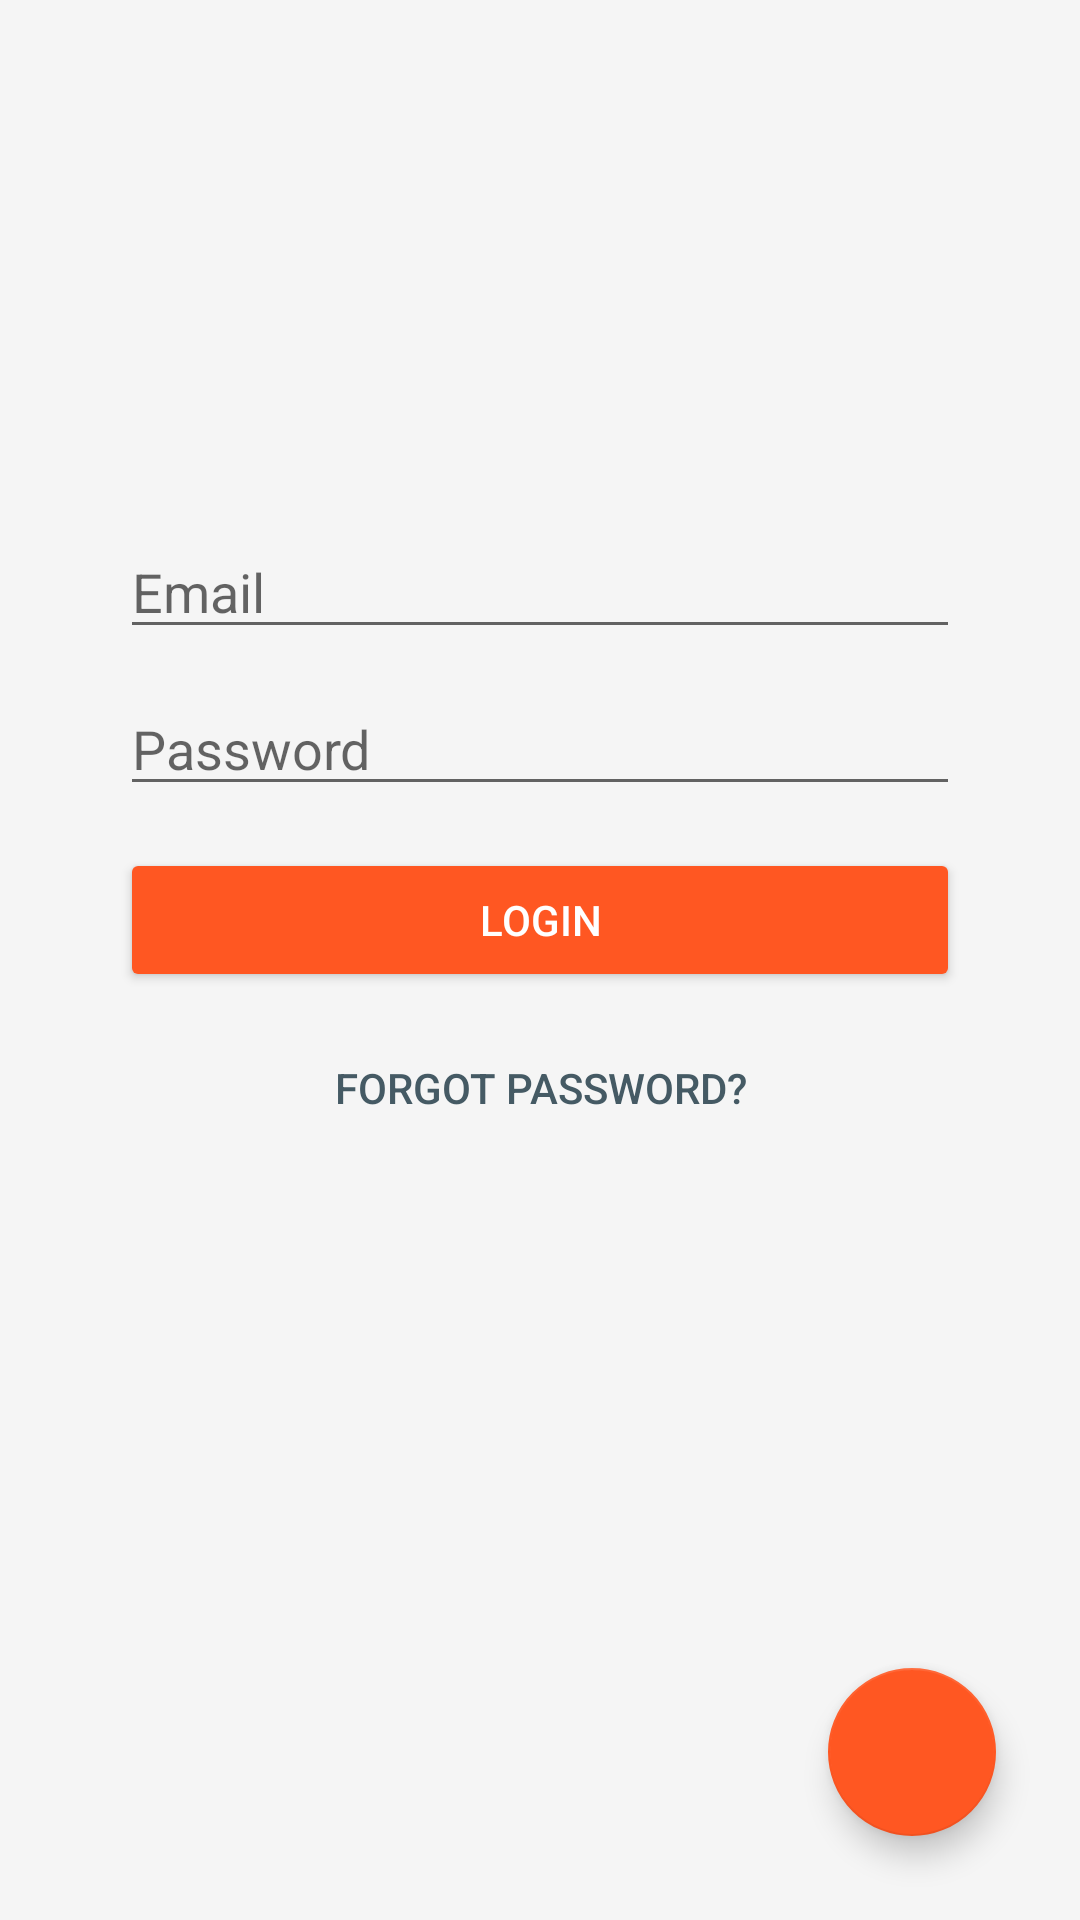

Write the Android layout XML for this screen, with the resource values it uses.
<!-- AndroidManifest.xml: application theme AppTheme -->
<!-- res/layout/activity_login.xml -->
<?xml version="1.0" encoding="utf-8"?>
<android.support.constraint.ConstraintLayout xmlns:android="http://schemas.android.com/apk/res/android"
    xmlns:app="http://schemas.android.com/apk/res-auto"
    xmlns:tools="http://schemas.android.com/tools"
    android:id="@+id/mainActivity"
    android:layout_width="match_parent"
    android:layout_height="match_parent"
    android:background="@color/greyLight"
    tools:context="br.com.codinglab.myapplication.activities.LoginActivity">

    <ImageView
        android:id="@+id/imageViewLogo"
        android:layout_width="300dp"
        android:layout_height="79dp"
        android:layout_marginEnd="8dp"
        android:layout_marginStart="8dp"
        android:layout_marginTop="24dp"
        android:contentDescription="@string/app_logo"
        app:layout_constraintEnd_toEndOf="parent"
        app:layout_constraintStart_toStartOf="parent"
        app:layout_constraintTop_toTopOf="parent"
        app:srcCompat="@drawable/clim_logo" />

    <EditText
        android:id="@+id/editTextEmail"
        android:layout_width="match_parent"
        android:layout_height="wrap_content"
        android:layout_marginEnd="40dp"
        android:layout_marginStart="40dp"
        android:layout_marginTop="72dp"
        android:ems="10"
        android:hint="@string/email"
        android:inputType="textEmailAddress"
        app:layout_constraintEnd_toEndOf="parent"
        app:layout_constraintStart_toStartOf="parent"
        app:layout_constraintTop_toBottomOf="@+id/imageViewLogo" />

    <EditText
        android:id="@+id/editTextPassword"
        android:layout_width="match_parent"
        android:layout_height="wrap_content"
        android:layout_marginEnd="40dp"
        android:layout_marginStart="40dp"
        android:layout_marginTop="11dp"
        android:ems="10"
        android:hint="@string/password"
        android:inputType="textPassword"
        app:layout_constraintEnd_toEndOf="parent"
        app:layout_constraintStart_toStartOf="parent"
        app:layout_constraintTop_toBottomOf="@+id/editTextEmail" />

    <Button
        android:id="@+id/buttonLogin"
        style="@style/Widget.AppCompat.Button.Colored"
        android:layout_width="match_parent"
        android:layout_height="wrap_content"
        android:layout_marginEnd="40dp"
        android:layout_marginStart="40dp"
        android:layout_marginTop="14dp"
        android:text="@string/login_button"
        app:layout_constraintEnd_toEndOf="parent"
        app:layout_constraintStart_toStartOf="parent"
        app:layout_constraintTop_toBottomOf="@+id/editTextPassword" />

    <Button
        android:id="@+id/buttonForgotPassword"
        style="@style/Widget.AppCompat.Button.Borderless"
        android:layout_width="match_parent"
        android:layout_height="wrap_content"
        android:layout_marginEnd="40dp"
        android:layout_marginStart="40dp"
        android:layout_marginTop="8dp"
        android:text="@string/forgot_password_button"
        android:textColor="@color/blueGreyDark"
        app:layout_constraintEnd_toEndOf="parent"
        app:layout_constraintStart_toStartOf="parent"
        app:layout_constraintTop_toBottomOf="@+id/buttonLogin" />

    <android.support.design.widget.FloatingActionButton
        android:id="@+id/floatingActionButtonNewUser"
        android:layout_width="wrap_content"
        android:layout_height="wrap_content"
        android:layout_marginBottom="28dp"
        android:layout_marginEnd="28dp"
        android:clickable="true"
        android:focusable="true"
        app:layout_constraintBottom_toBottomOf="parent"
        app:layout_constraintEnd_toEndOf="parent"
        app:srcCompat="@drawable/ic_person_add_white" />

    <ProgressBar
        android:id="@+id/progressBarLogin"
        style="?android:attr/progressBarStyle"
        android:layout_width="wrap_content"
        android:layout_height="wrap_content"
        android:layout_marginBottom="8dp"
        android:layout_marginEnd="8dp"
        android:layout_marginStart="8dp"
        android:layout_marginTop="8dp"
        android:visibility="gone"
        app:layout_constraintBottom_toBottomOf="parent"
        app:layout_constraintEnd_toEndOf="parent"
        app:layout_constraintStart_toStartOf="parent"
        app:layout_constraintTop_toTopOf="parent" />
</android.support.constraint.ConstraintLayout>
<!-- resources referenced by this layout -->
<resources>
  <color name="blueGreyDark">#455A64</color>
  <color name="greyLight">#f5f5f5</color>
  <string name="app_logo">Application logo</string>
  <string name="email">Email</string>
  <string name="forgot_password_button">Forgot password?</string>
  <string name="login_button">Login</string>
  <string name="password">Password</string>
  <style name="AppTheme" parent="Theme.AppCompat.Light.DarkActionBar">
          
          <item name="colorPrimary">@color/blueGreyMedium</item>
          <item name="colorPrimaryDark">@color/blueGreyDark</item>
          <item name="colorAccent">@color/deepOrangeMedium</item>
      </style>
  <color name="blueGreyMedium">#607D8B</color>
  <color name="deepOrangeMedium">#FF5722</color>
</resources>
